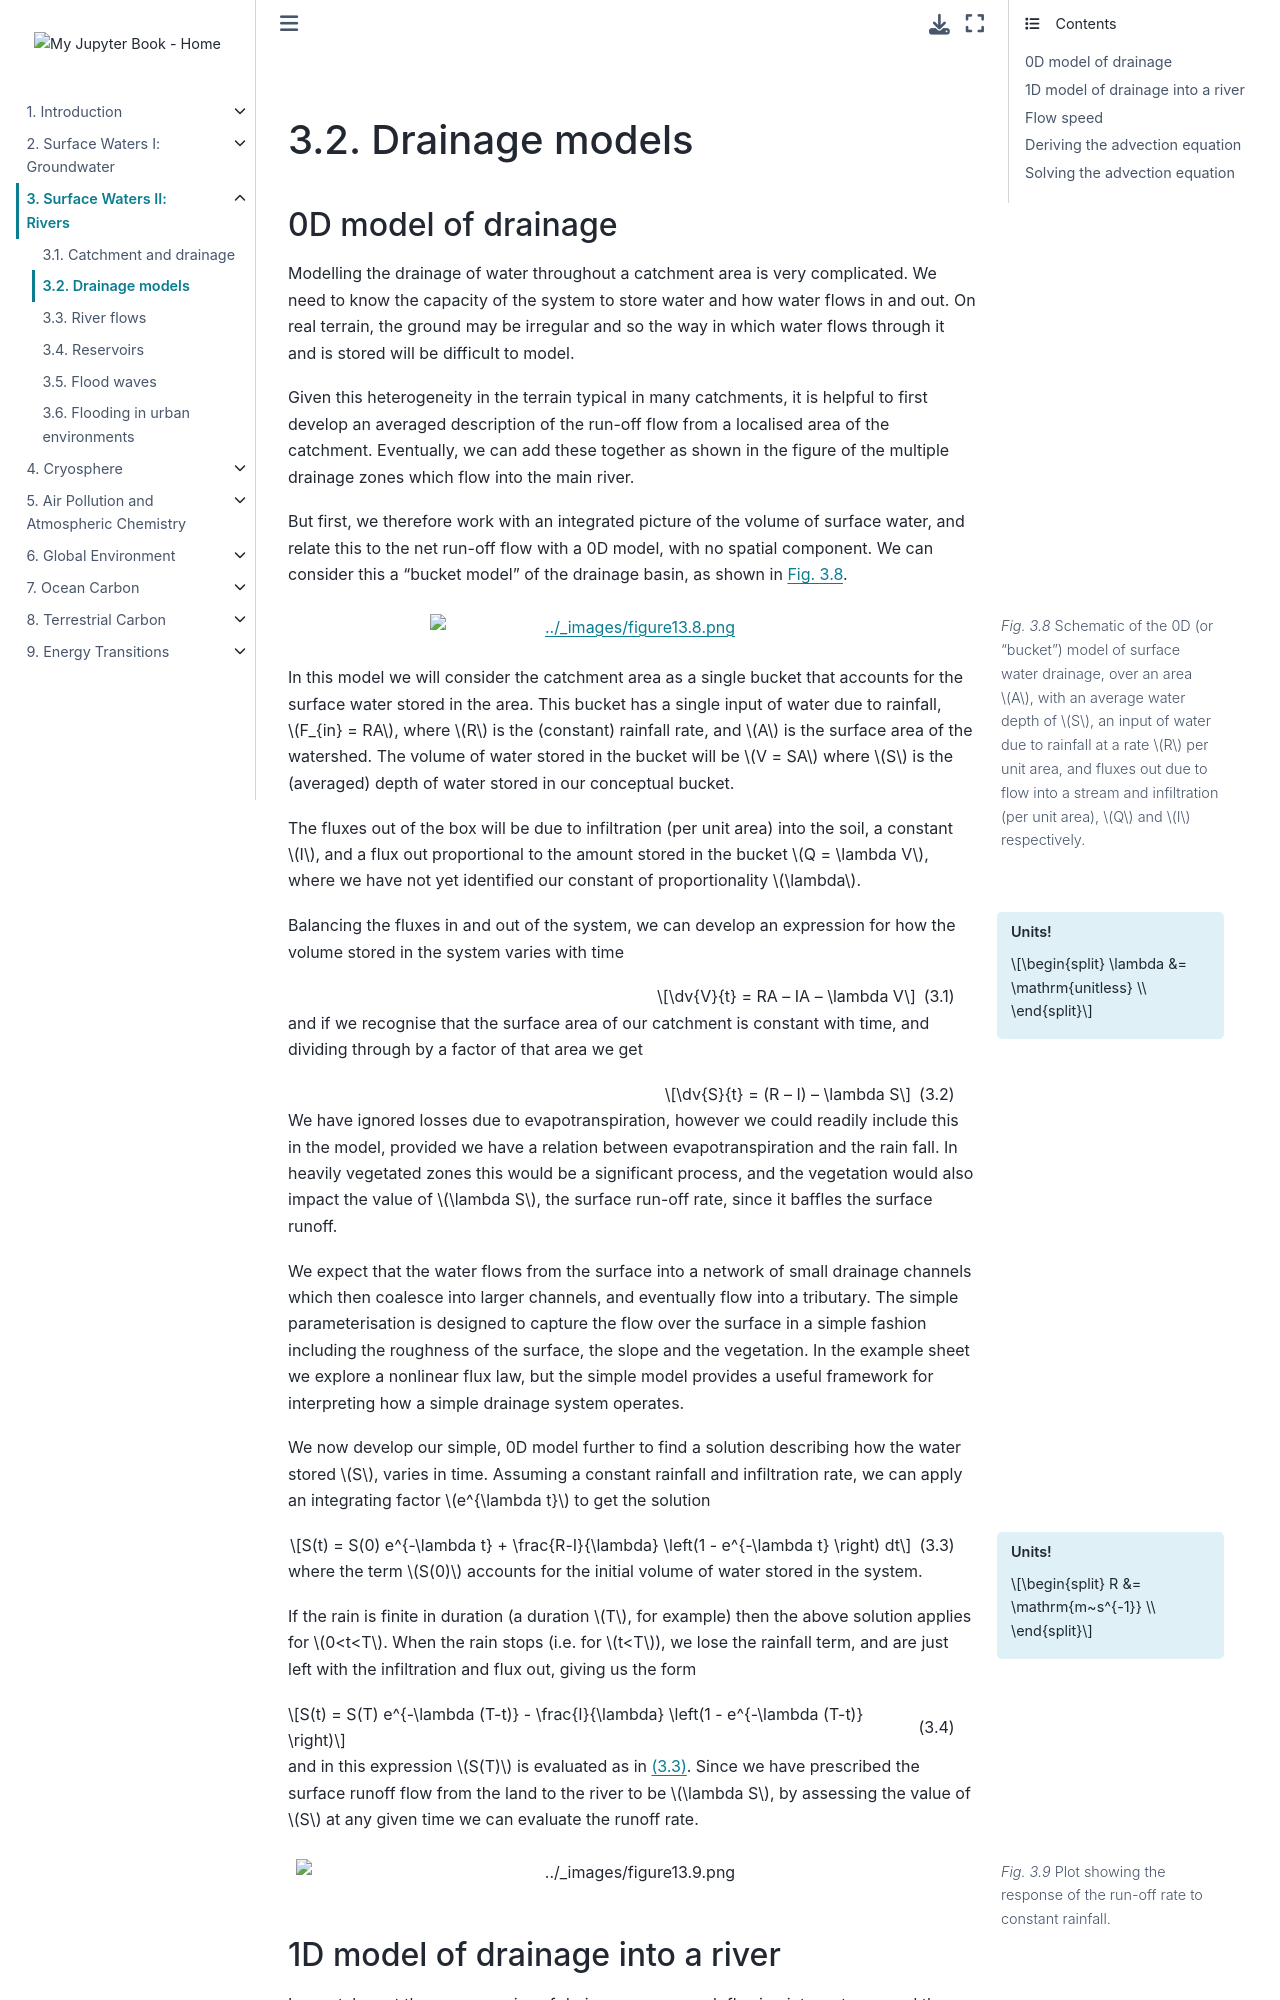

repository: Quantitative-Environmental-Science/Notes · page: 02_rivers/l14.html · generator: jekyll

<br><div style="page-break-before:always;"></div>

(lecture_14)=
# Drainage models

## 0D model of drainage

Modelling the drainage of water throughout a catchment area is very complicated.
We need to know the capacity of the system to store water and how water flows in and
out.
On real terrain, the ground may be irregular and so the way in which water flows through
it and is stored will be difficult to model.

Given this heterogeneity in the terrain typical in many catchments,
it is helpful to first develop an averaged description of the run-off flow from a
localised area of the catchment.
Eventually, we can add these together as shown in the figure of the multiple drainage
zones which flow into the main river.

But first, we therefore work with an integrated picture of the volume of surface water,
and relate this to the net run-off flow with a 0D model, with no spatial component.
We can consider this a "bucket model" of the drainage basin,
as shown in {numref}`bucket_model`.

```{figure} ./figures/figure13.8.png
---
name: bucket_model
figclass: margin-caption
width: 60%
---
Schematic of the 0D (or "bucket") model of surface water drainage,
over an area $A$, with an average water depth of $S$,
an input of water due to rainfall at a rate $R$ per unit area,
and fluxes out due to flow into a stream and infiltration (per unit area),
$Q$ and $I$ respectively.
```

In this model we will consider the catchment area as a single bucket that accounts for
the surface water stored in the area.
This bucket has a single input of water due to rainfall, $F_{in} = RA$,
where $R$ is the (constant) rainfall rate,
and $A$ is the surface area of the watershed.
The volume of water stored in the bucket will be $V = SA$ where $S$ is the (averaged)
depth of water stored in our conceptual bucket.

The fluxes out of the box will be due to infiltration (per unit area) into the soil,
a constant $I$,
and a flux out proportional to the amount stored in the bucket $Q = \lambda V$,
where we have not yet identified our constant of proportionality $\lambda$.

```{margin} Units!
:class: units
$$
\lambda &= \mathrm{unitless} \\
$$
```

Balancing the fluxes in and out of the system,
we can develop an expression for how the volume stored in the system varies with time

```{math}
:label: flux_balance_drainage
\dv{V}{t} = RA – IA – \lambda V
```

and if we recognise that the surface area of our catchment is constant with time,
and dividing through by a factor of that area we get

```{math}
:label: flow_sum
\dv{S}{t} = (R – I) – \lambda S
```

We have ignored losses due to evapotranspiration,
however we could readily include this in the model,
provided we have a relation between evapotranspiration and the rain fall.
In heavily vegetated zones this would be a significant process,
and the vegetation would also impact the value of $\lambda S$, the surface run-off rate,
since it baffles the surface runoff.

We expect that the water flows from the surface into a network of small drainage channels
which then coalesce into larger channels, and eventually flow into a tributary.
The simple parameterisation is designed to capture the flow over the surface in a simple
fashion including the roughness of the surface, the slope and the vegetation.
In the example sheet we explore a nonlinear flux law,
but the simple model provides a useful framework for interpreting how a simple drainage
system operates.

We now develop our simple, 0D model further to find a solution describing how the water
stored $S$, varies in time.
Assuming a constant rainfall and infiltration rate,
we can apply an integrating factor $e^{\lambda t}$ to get the solution

```{margin} Units!
:class: units
$$
R &= \mathrm{m~s^{-1}} \\
$$
```

```{math}
:label: S_of_time
S(t) = S(0) e^{-\lambda t} + \frac{R-I}{\lambda} \left(1 - e^{-\lambda t} \right) dt
```

where the term $S(0)$ accounts for the initial volume of water stored in the system.

If the rain is finite in duration (a duration $T$, for example) then the above solution
applies for $0<t<T$.
When the rain stops (i.e. for $t<T$),
we lose the rainfall term, and are just left with the infiltration and flux out,
giving us the form

```{math}
:label: no_rain_sln
S(t) = S(T) e^{-\lambda (T-t)} - \frac{I}{\lambda} \left(1 - e^{-\lambda (T-t)} \right)
```

and in this expression $S(T)$ is evaluated as in {eq}`S_of_time`.
Since we have prescribed the surface runoff flow from the land to the river to be
$\lambda S$,
by assessing the value of $S$ at any given time we can evaluate the runoff rate.
